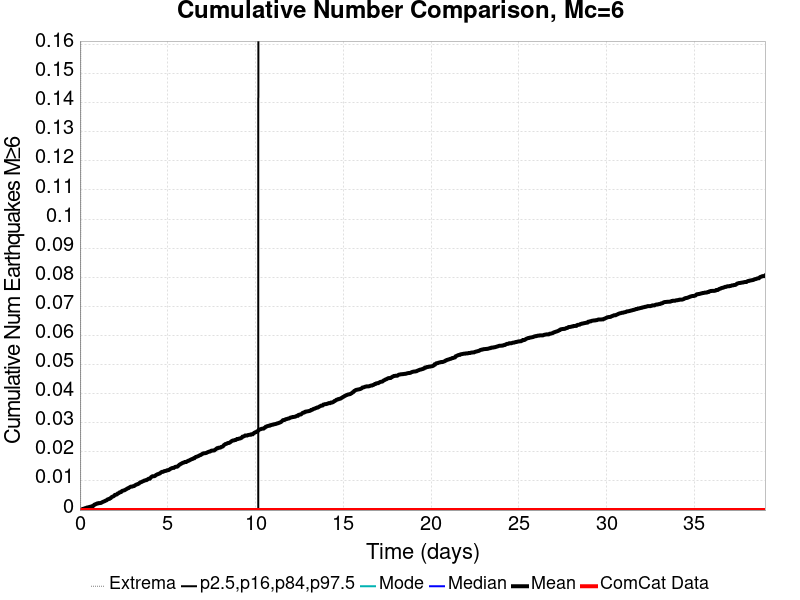

The table this chart was drawn from, first rows:
Time (days), ComCat Data, Simulation Mean, Simulation Median, Simulation Mode, Simulation Minimum, Simulation Maximum, 2.5 %-ile, 16 %-ile, 84 %-ile, 97.5 %-ile
0.0, 0.0, 0.0, 0.0, 0.0, 0.0, 0.0, 0.0, 0.0, 0.0, 0.0
0.03907, 0.0, 0.0, 0.0, 0.0, 0.0, 0.0, 0.0, 0.0, 0.0, 0.0
0.07813, 0.0, 9.3892304E-5, 0.0, 0.0, 0.0, 1.0, 0.0, 0.0, 0.0, 0.0
0.1172, 0.0, 2.3473076E-4, 0.0, 0.0, 0.0, 1.0, 0.0, 0.0, 0.0, 0.0
0.1563, 0.0, 3.7556922E-4, 0.0, 0.0, 0.0, 1.0, 0.0, 0.0, 0.0, 0.0
0.1953, 0.0, 4.2251538E-4, 0.0, 0.0, 0.0, 1.0, 0.0, 0.0, 0.0, 0.0
0.2344, 0.0, 4.6946152E-4, 0.0, 0.0, 0.0, 1.0, 0.0, 0.0, 0.0, 0.0
0.2735, 0.0, 6.103E-4, 0.0, 0.0, 0.0, 1.0, 0.0, 0.0, 0.0, 0.0
0.3125, 0.0, 6.5724616E-4, 0.0, 0.0, 0.0, 1.0, 0.0, 0.0, 0.0, 0.0
0.3516, 0.0, 7.0419227E-4, 0.0, 0.0, 0.0, 1.0, 0.0, 0.0, 0.0, 0.0
0.3907, 0.0, 8.4503077E-4, 0.0, 0.0, 0.0, 1.0, 0.0, 0.0, 0.0, 0.0
0.4297, 0.0, 8.919769E-4, 0.0, 0.0, 0.0, 1.0, 0.0, 0.0, 0.0, 0.0
0.4688, 0.0, 9.3892304E-4, 0.0, 0.0, 0.0, 1.0, 0.0, 0.0, 0.0, 0.0
0.5079, 0.0, 9.858692E-4, 0.0, 0.0, 0.0, 1.0, 0.0, 0.0, 0.0, 0.0
0.5469, 0.0, 0.00108, 0.0, 0.0, 0.0, 1.0, 0.0, 0.0, 0.0, 0.0
0.586, 0.0, 0.001127, 0.0, 0.0, 0.0, 1.0, 0.0, 0.0, 0.0, 0.0
0.6251, 0.0, 0.001174, 0.0, 0.0, 0.0, 1.0, 0.0, 0.0, 0.0, 0.0
0.6641, 0.0, 0.001268, 0.0, 0.0, 0.0, 1.0, 0.0, 0.0, 0.0, 0.0
0.7032, 0.0, 0.001361, 0.0, 0.0, 0.0, 1.0, 0.0, 0.0, 0.0, 0.0
0.7423, 0.0, 0.001361, 0.0, 0.0, 0.0, 1.0, 0.0, 0.0, 0.0, 0.0
0.7813, 0.0, 0.001596, 0.0, 0.0, 0.0, 1.0, 0.0, 0.0, 0.0, 0.0
0.8204, 0.0, 0.001831, 0.0, 0.0, 0.0, 1.0, 0.0, 0.0, 0.0, 0.0
0.8595, 0.0, 0.001878, 0.0, 0.0, 0.0, 1.0, 0.0, 0.0, 0.0, 0.0
0.8985, 0.0, 0.002066, 0.0, 0.0, 0.0, 1.0, 0.0, 0.0, 0.0, 0.0
0.9376, 0.0, 0.002113, 0.0, 0.0, 0.0, 2.0, 0.0, 0.0, 0.0, 0.0
0.9767, 0.0, 0.002253, 0.0, 0.0, 0.0, 2.0, 0.0, 0.0, 0.0, 0.0
1.016, 0.0, 0.002253, 0.0, 0.0, 0.0, 2.0, 0.0, 0.0, 0.0, 0.0
1.055, 0.0, 0.002394, 0.0, 0.0, 0.0, 2.0, 0.0, 0.0, 0.0, 0.0
1.094, 0.0, 0.002394, 0.0, 0.0, 0.0, 2.0, 0.0, 0.0, 0.0, 0.0
1.133, 0.0, 0.002394, 0.0, 0.0, 0.0, 2.0, 0.0, 0.0, 0.0, 0.0
1.172, 0.0, 0.002441, 0.0, 0.0, 0.0, 2.0, 0.0, 0.0, 0.0, 0.0
1.211, 0.0, 0.002488, 0.0, 0.0, 0.0, 2.0, 0.0, 0.0, 0.0, 0.0
1.25, 0.0, 0.002629, 0.0, 0.0, 0.0, 2.0, 0.0, 0.0, 0.0, 0.0
1.289, 0.0, 0.00277, 0.0, 0.0, 0.0, 2.0, 0.0, 0.0, 0.0, 0.0
1.328, 0.0, 0.002864, 0.0, 0.0, 0.0, 2.0, 0.0, 0.0, 0.0, 0.0
1.367, 0.0, 0.002958, 0.0, 0.0, 0.0, 2.0, 0.0, 0.0, 0.0, 0.0
1.406, 0.0, 0.003051, 0.0, 0.0, 0.0, 2.0, 0.0, 0.0, 0.0, 0.0
1.445, 0.0, 0.003192, 0.0, 0.0, 0.0, 2.0, 0.0, 0.0, 0.0, 0.0
1.485, 0.0, 0.003286, 0.0, 0.0, 0.0, 2.0, 0.0, 0.0, 0.0, 0.0
1.524, 0.0, 0.00338, 0.0, 0.0, 0.0, 2.0, 0.0, 0.0, 0.0, 0.0
1.563, 0.0, 0.003615, 0.0, 0.0, 0.0, 2.0, 0.0, 0.0, 0.0, 0.0
1.602, 0.0, 0.003709, 0.0, 0.0, 0.0, 2.0, 0.0, 0.0, 0.0, 0.0
1.641, 0.0, 0.003803, 0.0, 0.0, 0.0, 2.0, 0.0, 0.0, 0.0, 0.0
1.68, 0.0, 0.00385, 0.0, 0.0, 0.0, 2.0, 0.0, 0.0, 0.0, 0.0
1.719, 0.0, 0.004037, 0.0, 0.0, 0.0, 2.0, 0.0, 0.0, 0.0, 0.0
1.758, 0.0, 0.004131, 0.0, 0.0, 0.0, 2.0, 0.0, 0.0, 0.0, 0.0
1.797, 0.0, 0.004413, 0.0, 0.0, 0.0, 2.0, 0.0, 0.0, 0.0, 0.0
1.836, 0.0, 0.004554, 0.0, 0.0, 0.0, 2.0, 0.0, 0.0, 0.0, 0.0
1.875, 0.0, 0.004648, 0.0, 0.0, 0.0, 2.0, 0.0, 0.0, 0.0, 0.0
1.914, 0.0, 0.004742, 0.0, 0.0, 0.0, 2.0, 0.0, 0.0, 0.0, 0.0
1.953, 0.0, 0.004929, 0.0, 0.0, 0.0, 3.0, 0.0, 0.0, 0.0, 0.0
1.992, 0.0, 0.005211, 0.0, 0.0, 0.0, 3.0, 0.0, 0.0, 0.0, 0.0
2.031, 0.0, 0.005258, 0.0, 0.0, 0.0, 3.0, 0.0, 0.0, 0.0, 0.0
2.071, 0.0, 0.005305, 0.0, 0.0, 0.0, 3.0, 0.0, 0.0, 0.0, 0.0
2.11, 0.0, 0.005399, 0.0, 0.0, 0.0, 3.0, 0.0, 0.0, 0.0, 0.0
2.149, 0.0, 0.00568, 0.0, 0.0, 0.0, 3.0, 0.0, 0.0, 0.0, 0.0
2.188, 0.0, 0.005774, 0.0, 0.0, 0.0, 3.0, 0.0, 0.0, 0.0, 0.0
2.227, 0.0, 0.005868, 0.0, 0.0, 0.0, 3.0, 0.0, 0.0, 0.0, 0.0
2.266, 0.0, 0.006103, 0.0, 0.0, 0.0, 3.0, 0.0, 0.0, 0.0, 0.0
2.305, 0.0, 0.00615, 0.0, 0.0, 0.0, 3.0, 0.0, 0.0, 0.0, 0.0
... 940 more rows
